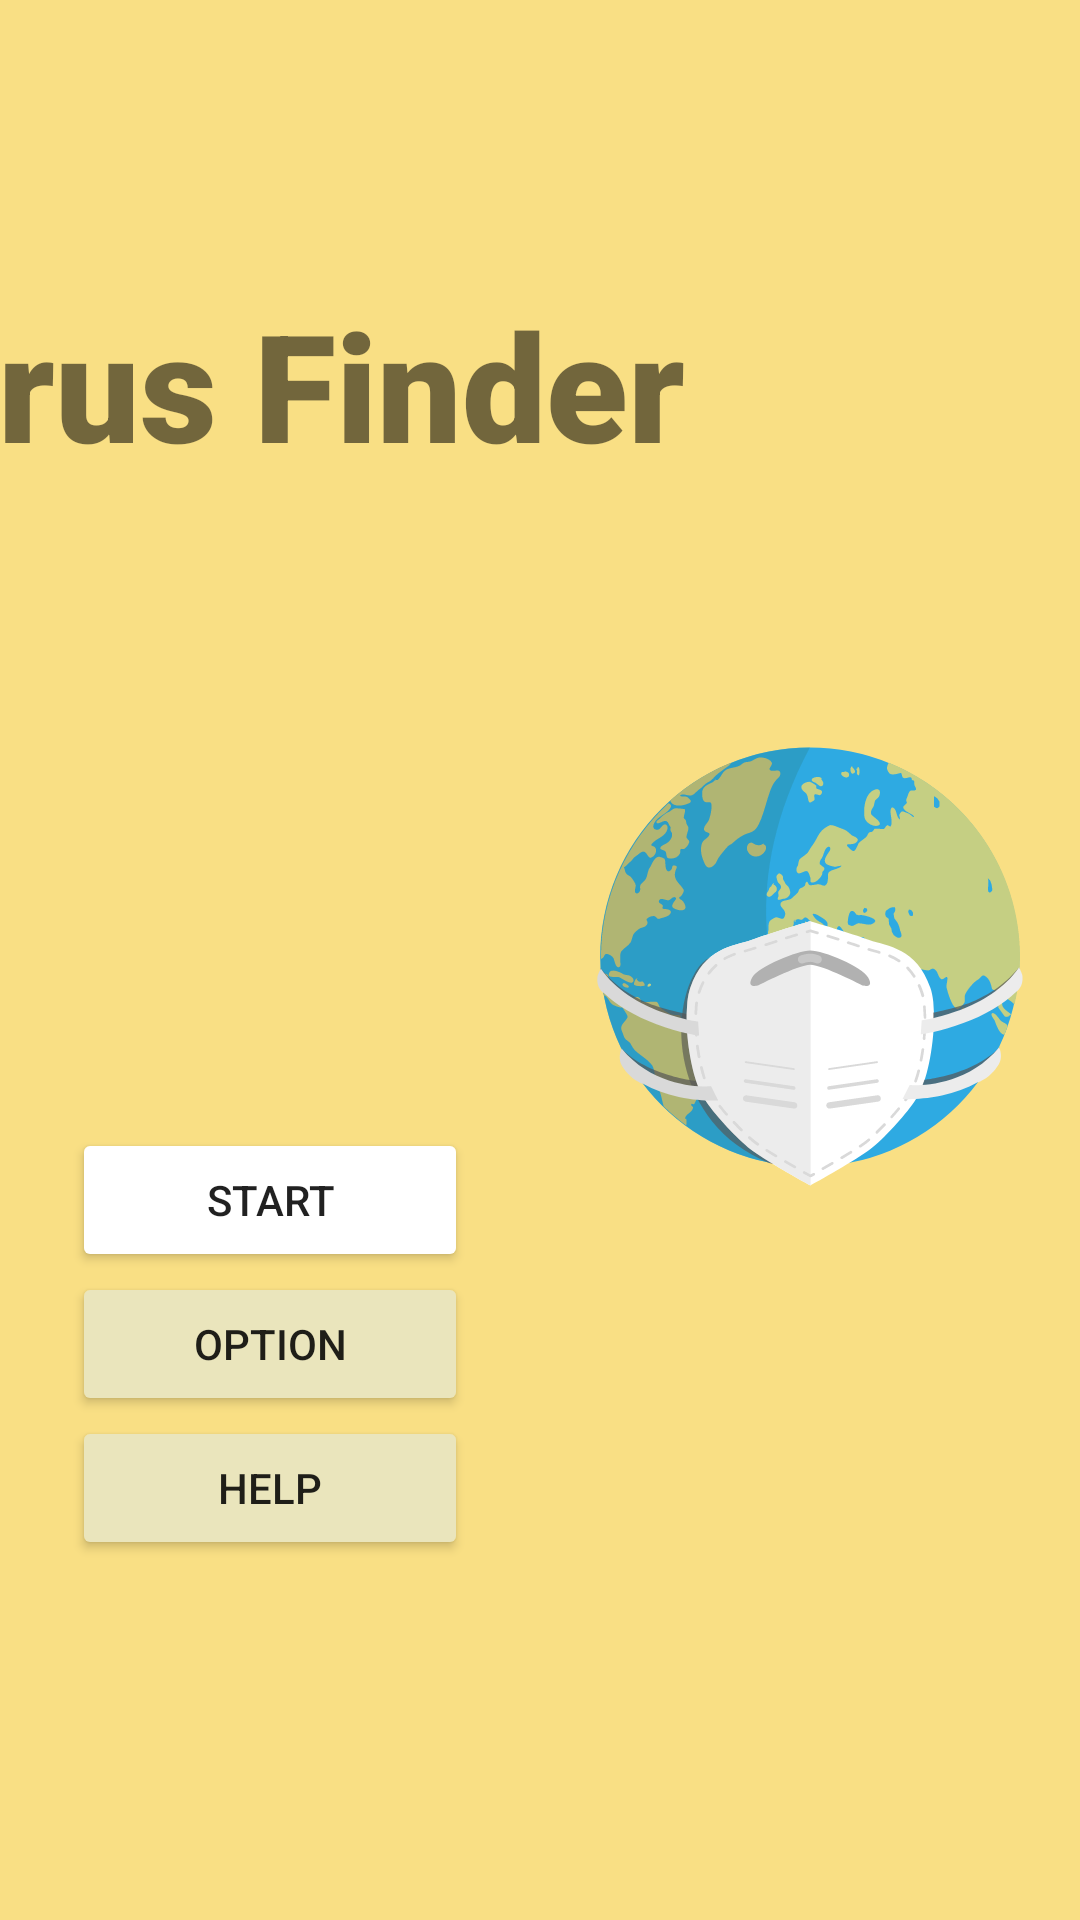

Reconstruct the res/layout file that produces this screen, plus the resources it refers to.
<!-- AndroidManifest.xml: application theme AppTheme.NoActionBar -->
<!-- res/layout/activity_main.xml -->
<?xml version="1.0" encoding="utf-8"?>
<androidx.constraintlayout.widget.ConstraintLayout xmlns:android="http://schemas.android.com/apk/res/android"
    xmlns:app="http://schemas.android.com/apk/res-auto"
    xmlns:tools="http://schemas.android.com/tools"
    android:layout_width="match_parent"
    android:layout_height="match_parent"
    android:background="@color/colorPrimary"
    tools:context=".MainActivity">

    <TextView
        android:id="@+id/gameTitle"
        android:layout_width="wrap_content"
        android:layout_height="wrap_content"
        android:fontFamily="sans-serif-black"
        android:text="@string/game_title"
        android:textColor="?android:attr/textColorTertiary"
        android:textSize="50sp"
        android:textStyle="bold"
        app:layout_constraintBottom_toTopOf="@+id/guideline3"
        app:layout_constraintEnd_toStartOf="@+id/guideline2"
        app:layout_constraintStart_toStartOf="parent"
        app:layout_constraintTop_toTopOf="parent" />

    <LinearLayout
        android:layout_width="0dp"
        android:layout_height="wrap_content"
        android:layout_marginStart="24dp"
        android:layout_marginEnd="24dp"
        android:orientation="vertical"
        app:layout_constraintBottom_toBottomOf="parent"
        app:layout_constraintEnd_toStartOf="@+id/guideline2"
        app:layout_constraintStart_toStartOf="parent"
        app:layout_constraintTop_toTopOf="@+id/guideline3">

        <Button
            android:id="@+id/startGame"
            android:layout_width="match_parent"
            android:layout_height="wrap_content"
            android:backgroundTint="@color/btn_start_game"
            android:text="@string/start" />

        <Button
            android:id="@+id/option"
            android:layout_width="match_parent"
            android:layout_height="wrap_content"
            android:backgroundTint="@color/btn_not_selected"
            android:text="@string/option" />

        <Button
            android:id="@+id/helpPage"
            android:layout_width="match_parent"
            android:layout_height="wrap_content"
            android:backgroundTint="@color/btn_not_selected"
            android:text="@string/help" />
    </LinearLayout>

    <androidx.constraintlayout.widget.Guideline
        android:id="@+id/guideline2"
        android:layout_width="wrap_content"
        android:layout_height="wrap_content"
        android:orientation="vertical"
        app:layout_constraintGuide_percent="0.5" />

    <androidx.constraintlayout.widget.Guideline
        android:id="@+id/guideline3"
        android:layout_width="wrap_content"
        android:layout_height="wrap_content"
        android:orientation="horizontal"
        app:layout_constraintGuide_percent="0.4" />

    <ImageView
        android:id="@+id/mainPageImage"
        android:layout_width="0dp"
        android:layout_height="0dp"
        android:scaleType="centerInside"
        app:layout_constraintBottom_toBottomOf="parent"
        app:layout_constraintEnd_toEndOf="parent"
        app:layout_constraintStart_toStartOf="@+id/guideline2"
        app:layout_constraintTop_toTopOf="parent"
        app:srcCompat="@drawable/ic_earth_mask" />

</androidx.constraintlayout.widget.ConstraintLayout>
<!-- resources referenced by this layout -->
<resources>
  <color name="btn_not_selected">#EAE5BC</color>
  <color name="colorPrimary">#F9DF84</color>
  <!-- drawable ic_earth_mask: vector/xml drawable (drawable, 30496 chars, omitted) -->
  <string name="game_title">Virus Finder</string>
  <string name="help">help</string>
  <string name="option">Option</string>
  <string name="start">Start</string>
  <style name="AppTheme.NoActionBar" parent="AppTheme">
          <item name="windowActionBar">false</item>
          <item name="windowNoTitle">true</item>
      </style>
  <style name="AppTheme" parent="Theme.AppCompat.Light.DarkActionBar">
          
          <item name="colorPrimary">@color/colorPrimary</item>
          <item name="colorPrimaryDark">@color/colorPrimary</item>
          <item name="colorAccent">@color/colorAccent</item>
      </style>
  <color name="colorAccent">#03DAC5</color>
</resources>
